Labelled photos from "anemia detection.v1i.folder", an image-classification folder in mohamedsharshar/Anemia-Detection-Project. The possible labels are: anemia, normal.

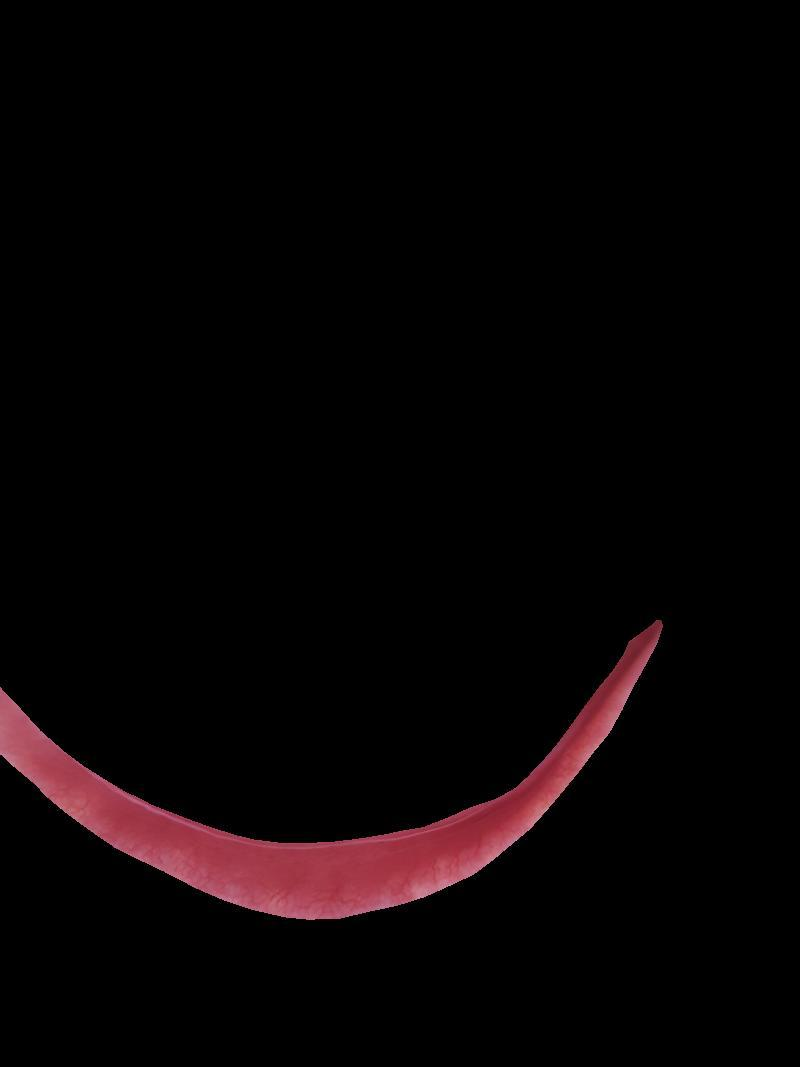
Label: normal

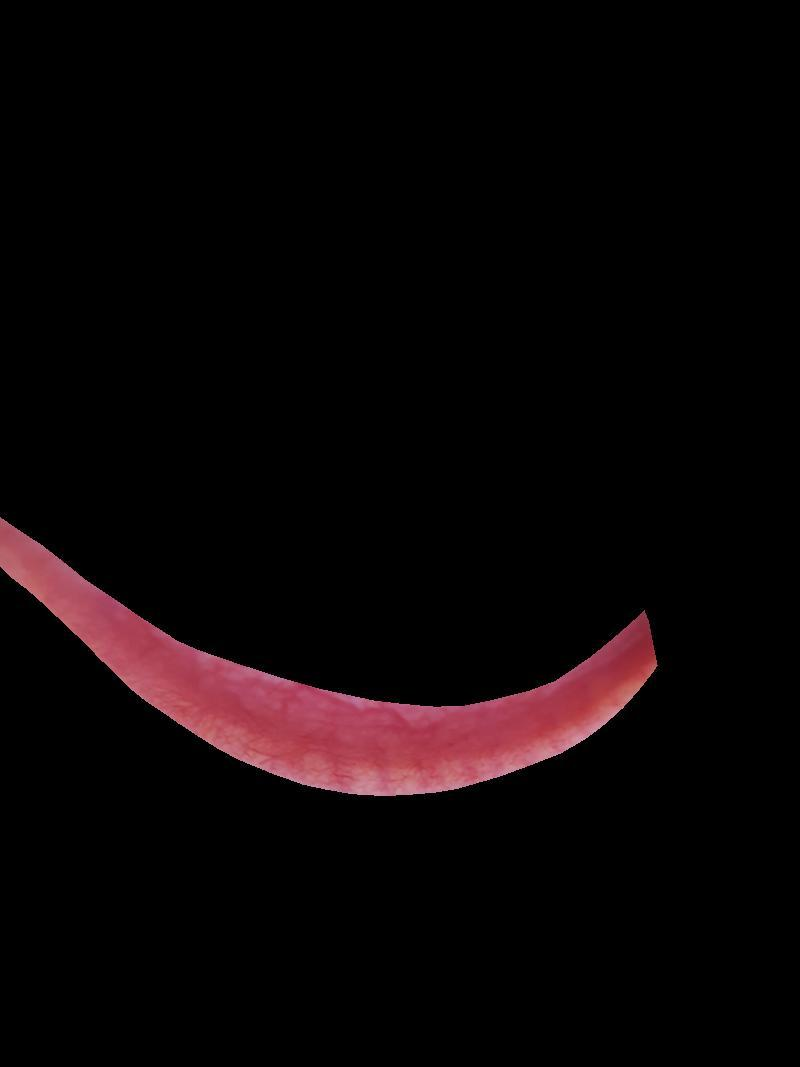
Label: normal

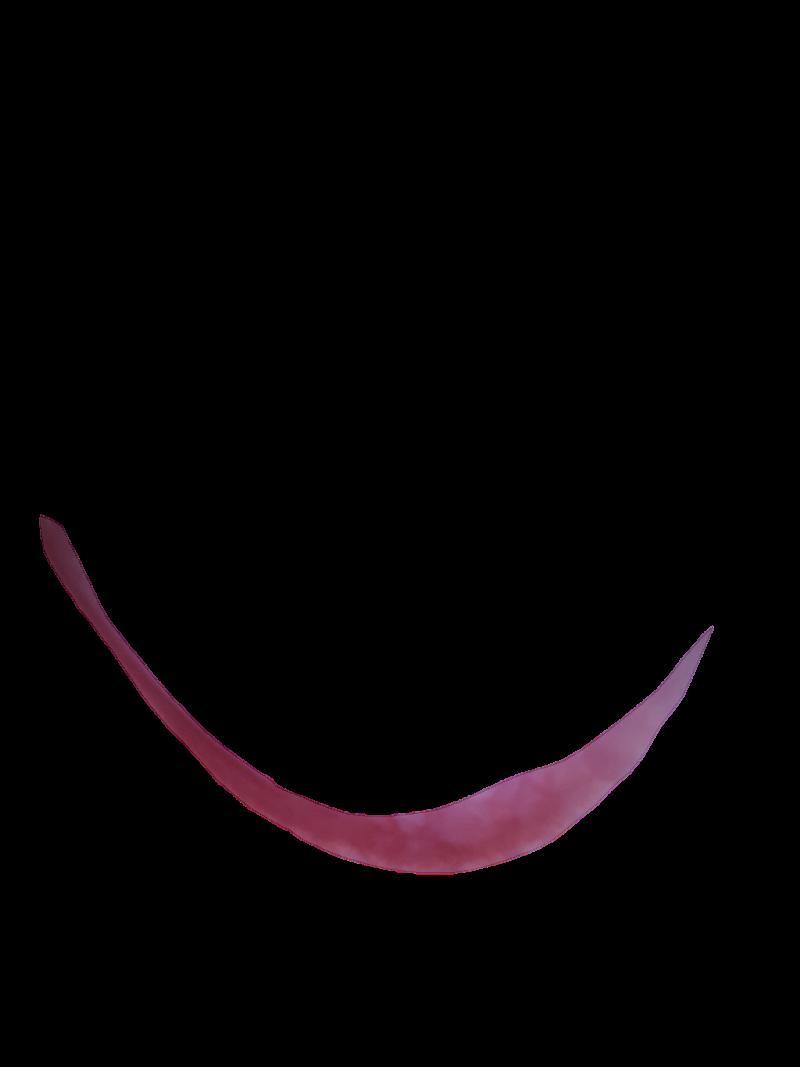
Label: anemia

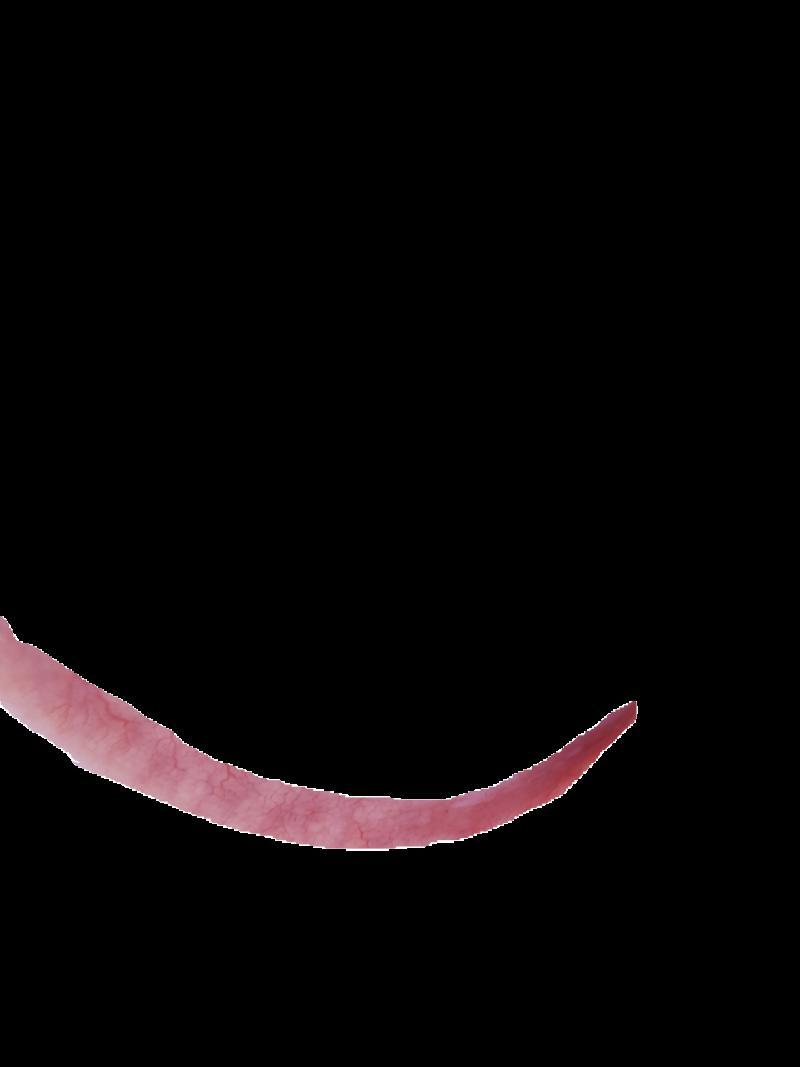
Label: anemia

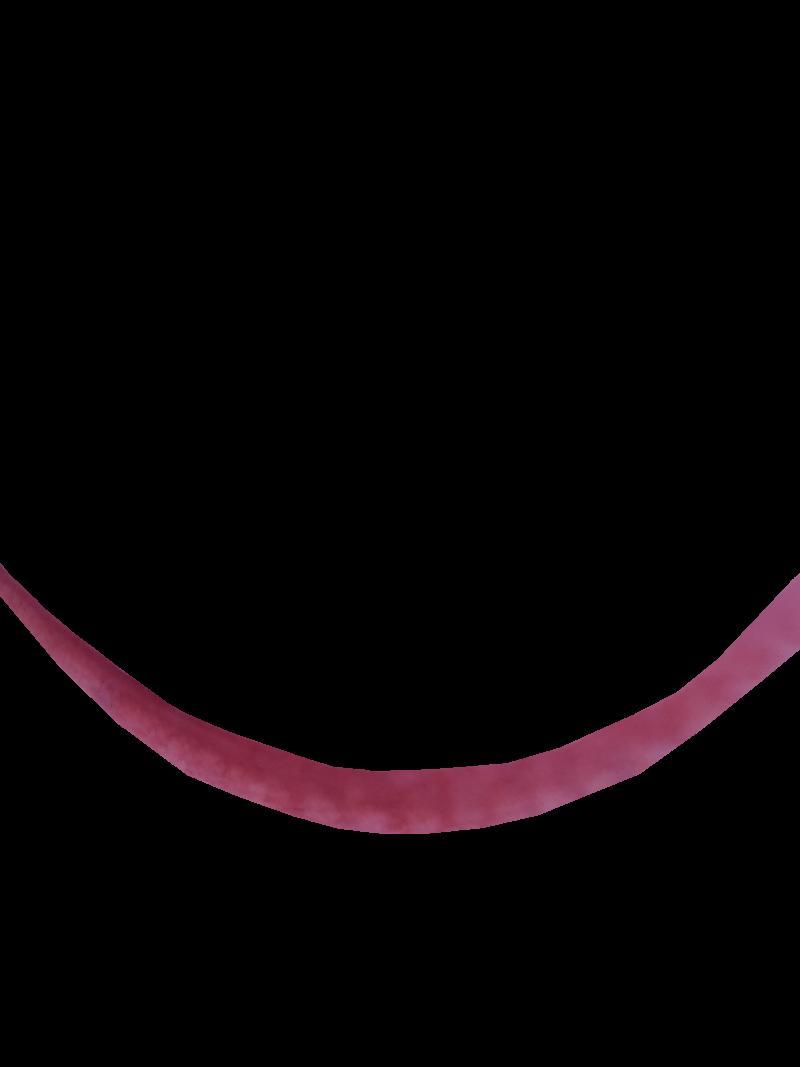
Label: anemia

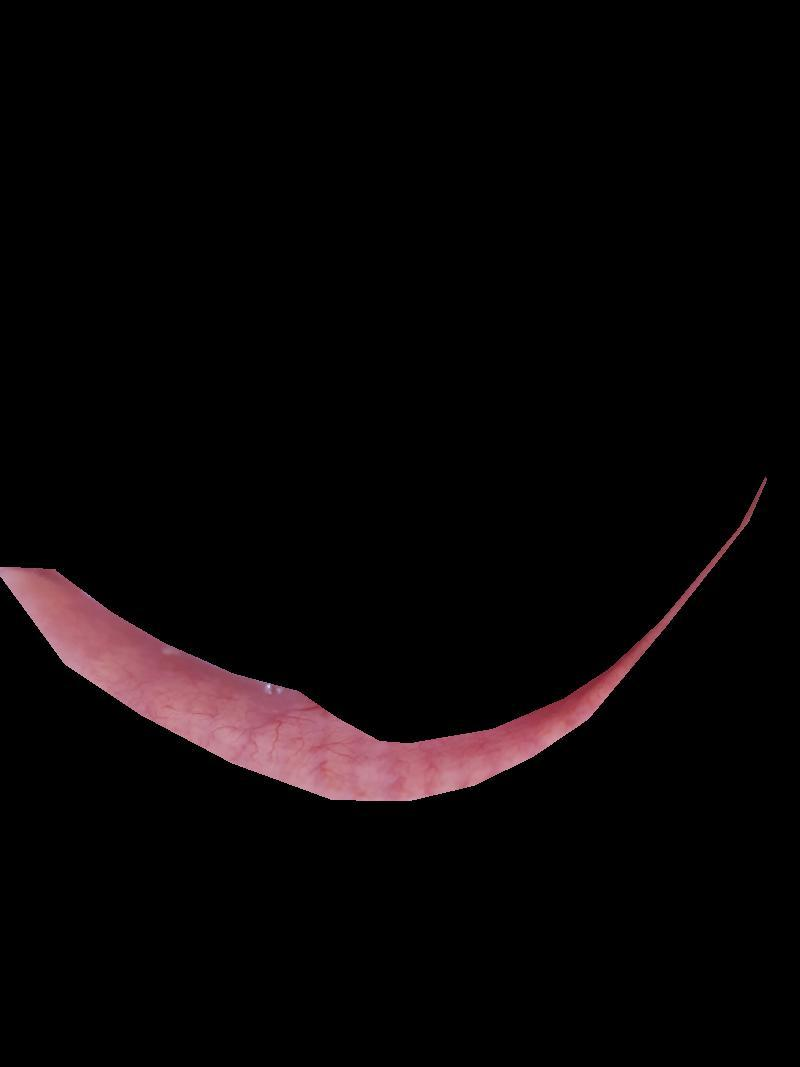
Label: normal
